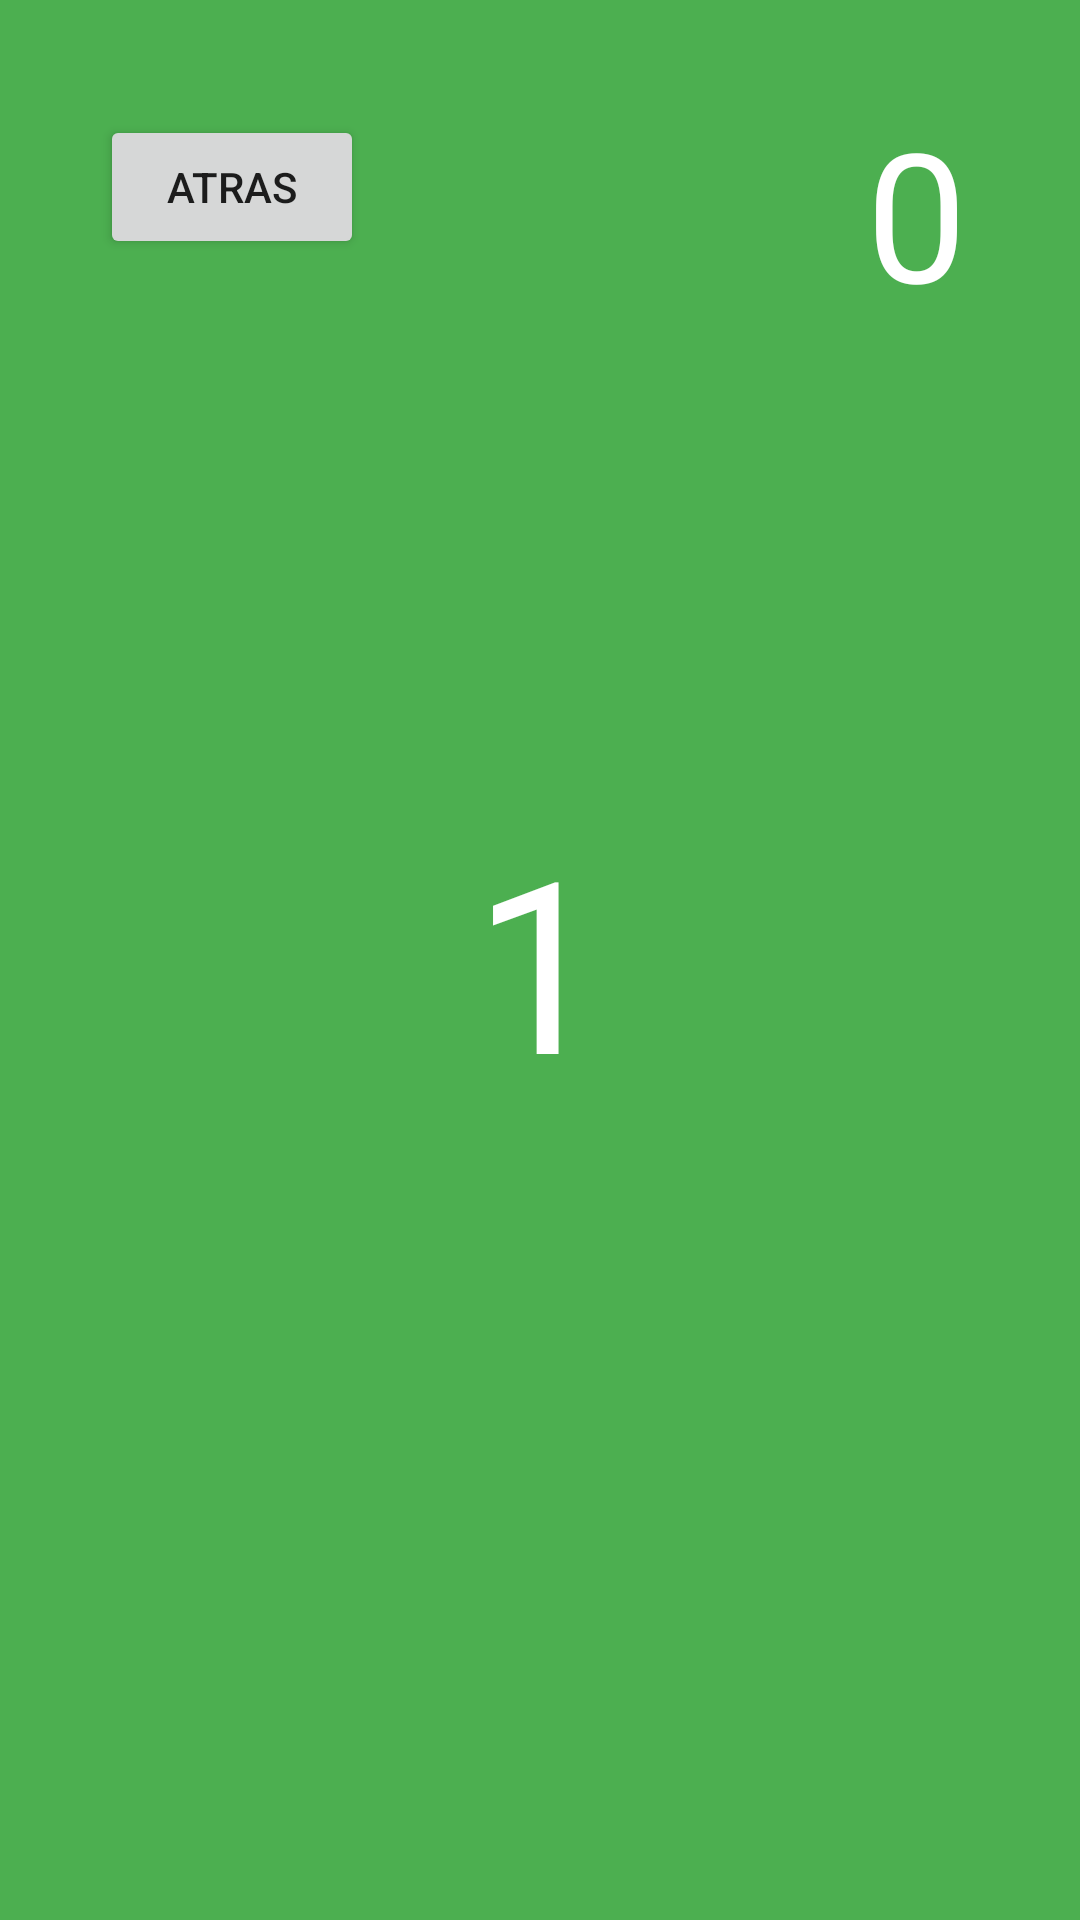

Here is an Android app screen rendered from its layout file. Give the layout XML and the strings, colors and styles it references.
<!-- AndroidManifest.xml: application theme Theme.MyNavigatacion -->
<!-- res/layout/fragment_first.xml -->
<?xml version="1.0" encoding="utf-8"?>
<androidx.constraintlayout.widget.ConstraintLayout xmlns:android="http://schemas.android.com/apk/res/android"
    xmlns:app="http://schemas.android.com/apk/res-auto"
    xmlns:tools="http://schemas.android.com/tools"
    android:layout_width="match_parent"
    android:layout_height="match_parent"
    android:background="#4CAF50"
    tools:context=".FirstFragment">

    

    <TextView
        android:id="@+id/textView3"
        android:layout_width="wrap_content"
        android:layout_height="wrap_content"
        android:text="1"
        android:textColor="@color/white"
        android:textSize="80sp"
        app:layout_constraintBottom_toBottomOf="parent"
        app:layout_constraintEnd_toEndOf="parent"
        app:layout_constraintStart_toStartOf="parent"
        app:layout_constraintTop_toTopOf="parent" />

    <Button
        android:id="@+id/btnFirst"
        android:layout_width="wrap_content"
        android:layout_height="wrap_content"
        android:text="Atras"
        app:layout_constraintBottom_toBottomOf="parent"
        app:layout_constraintEnd_toEndOf="parent"
        app:layout_constraintHorizontal_bias="0.123"
        app:layout_constraintStart_toStartOf="parent"
        app:layout_constraintTop_toTopOf="parent"
        app:layout_constraintVertical_bias="0.065" />

    <TextView
        android:id="@+id/tvContador1"
        android:layout_width="wrap_content"
        android:layout_height="wrap_content"
        android:text="0"
        android:textColor="@color/white"
        android:textSize="60sp"
        app:layout_constraintBottom_toBottomOf="parent"
        app:layout_constraintEnd_toEndOf="parent"
        app:layout_constraintHorizontal_bias="0.885"
        app:layout_constraintStart_toStartOf="parent"
        app:layout_constraintTop_toTopOf="parent"
        app:layout_constraintVertical_bias="0.055" />

</androidx.constraintlayout.widget.ConstraintLayout>
<!-- resources referenced by this layout -->
<resources>
  <style name="Theme.MyNavigatacion" parent="Theme.MaterialComponents.DayNight.DarkActionBar">
          
          <item name="colorPrimary">@color/purple_500</item>
          <item name="colorPrimaryVariant">@color/purple_700</item>
          <item name="colorOnPrimary">@color/white</item>
          
          <item name="colorSecondary">@color/teal_200</item>
          <item name="colorSecondaryVariant">@color/teal_700</item>
          <item name="colorOnSecondary">@color/black</item>
          
          <item name="android:statusBarColor" tools:targetApi="l">?attr/colorPrimaryVariant</item>
          
      </style>
  <!-- not gathered from this repository: default colours our renderer supplied (Android Studio template values) -->
  <color name="purple_500">#FF6200EE</color>
  <color name="purple_700">#FF3700B3</color>
  <color name="teal_200">#FF03DAC5</color>
  <color name="teal_700">#FF018786</color>
  <color name="black">#FF000000</color>
  <color name="white">#FFFFFFFF</color>
</resources>
